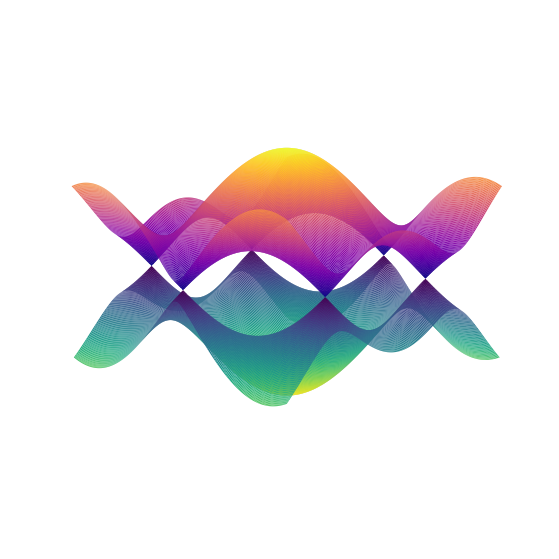

This figure's Python source: (Note: this script raises an exception after producing the figure.)
import numpy as np
import matplotlib.pyplot as plt

def plot_graphene_band_heatmap(a, t, r):
    kx = np.linspace(-r, r, 400)
    ky = np.linspace(-r, r, 400)
    KX, KY = np.meshgrid(kx, ky)
    f_abs = get_abs_f(KX, KY, a)
    E_plus = t * f_abs
    params = {"ytick.color" : "w",
            "xtick.color" : "w",
            "axes.labelcolor" : "w",
            "axes.edgecolor" : "w"}
    plt.rcParams.update(params)
    plt.figure(figsize=(8, 6))
    plt.contourf(KX, KY, E_plus, levels=100, cmap='plasma')
    plt.colorbar(label='Energy (eV)')
    plt.title('Graphene Band Structure Heatmap')
    plt.xlabel(r'$k_x$ $(1/\AA)$')
    plt.ylabel(r'$k_y$ $(1/\AA)$')
    plt.title('Graphene Band Structure Heatmap', color='white')
    plt.savefig('plots/graphene/graphene_band_heatmap_transparent.png', dpi=300, 
                transparent=True)

def plot_graphene_2d_band(a, t, r):
    r += 0.4
    kx = np.linspace(-r, r, 1000)
    ky = np.linspace(0, 0, 1000)
    f_abs = get_abs_f(kx, ky, a)
    E_plus = t * f_abs
    E_minus = -E_plus
    plt.figure(figsize=(8, 6))
    plt.plot(kx, E_plus, label='Conduction Band', color='orange')
    plt.plot(kx, E_minus, label='Valence Band', color='blue')
    plt.title('Graphene Band Structure along kx')
    plt.xlabel('kx (1/Angstrom)')
    plt.ylabel('Energy (eV)')
    plt.axhline(0, color='black', linestyle='--', linewidth=0.7)
    plt.legend()
    plt.savefig('plots/graphene/graphene_band_2d.png', 
                dpi=300)

def plot_graphene_band_3d(a, t, r):
    kx = np.linspace(-r, r, 1001)
    ky = np.linspace(-r, r, 1001)
    KX, KY = np.meshgrid(kx, ky)
    f_abs = get_abs_f(KX, KY, a)
    E_plus = t * f_abs
    E_minus = -E_plus
    fig = plt.figure(figsize=(10, 7))
    ax = fig.add_subplot(111, projection='3d')
    ax.plot_surface(KX, KY, E_plus, rstride=5,cstride=5, cmap='plasma', alpha=1.0)
    ax.plot_surface(KX, KY, E_minus, rstride=5,cstride=5, cmap='viridis_r', alpha=1.0)
    ax.set_title('Graphene Band Structure')
    ax.set_xlabel(r'$k_x$ $(1/\AA)$')
    ax.set_ylabel(r'$k_y$ $(1/\AA)$')
    ax.set_zlabel('Energy (eV)')
    # change view angle
    ax.view_init(elev=10, azim=45)
    plt.savefig('plots/graphene/graphene_band_structure.png', 
                dpi=300, bbox_inches='tight')

def plot_png_transparent_band(a, t, r):
    kx = np.linspace(-r, r, 1001)
    ky = np.linspace(-r, r, 1001)
    KX, KY = np.meshgrid(kx, ky)
    f_abs = get_abs_f(KX, KY, a)
    E_plus = t * f_abs
    E_minus = -E_plus
    fig = plt.figure(figsize=(10, 7))
    ax = fig.add_subplot(111, projection='3d')
    ax.plot_surface(KX, KY, E_plus, rstride=5,cstride=5, cmap='plasma', alpha=1.0)
    ax.plot_surface(KX, KY, E_minus, rstride=5,cstride=5, cmap='viridis_r', alpha=1.0)
    # remove axes and background
    ax.set_axis_off()
    plt.grid(False)
    # change view angle
    ax.view_init(elev=10, azim=45)
    plt.savefig('plots/graphene/graphene_band_structure_transparent.png', 
                dpi=300, bbox_inches='tight', transparent=True)



def get_abs_f(kx, ky, a):
    part_1 = np.exp(1j * ky * a / np.sqrt(3))
    part_2 = 2 * np.exp(-1j * ky * a / (2 * np.sqrt(3))) * np.cos(kx * a / 2)
    f = part_1 + part_2
    return np.abs(f)

def main():
    a = 1.42  # Carbon-carbon distance in Angstroms
    r = (4 * np.pi / (3 * a)) + 0.2 # Radius of the first Brillouin zone
    t = 3.033 # Hopping parameter in eV
    plot_png_transparent_band(a, t, r)
    plot_graphene_2d_band(a, t, r)
    plot_graphene_band_3d(a, t, r)
    plot_graphene_band_heatmap(a, t, r)

if __name__ == "__main__":
    main()
